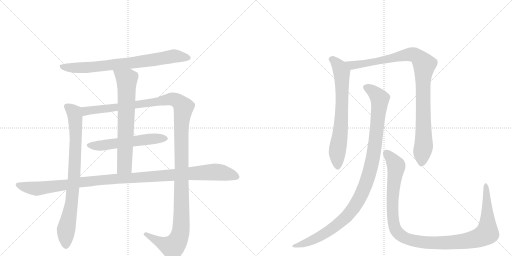
t = 0.00 s
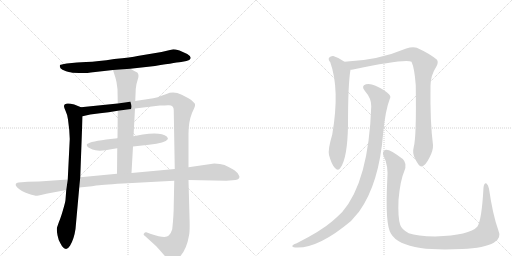
t = 2.01 s
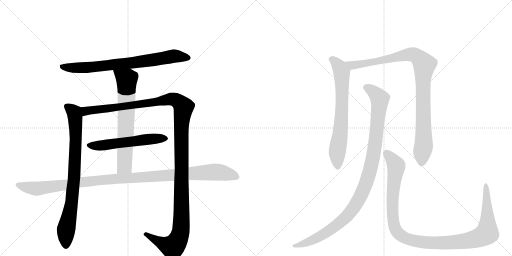
t = 4.02 s
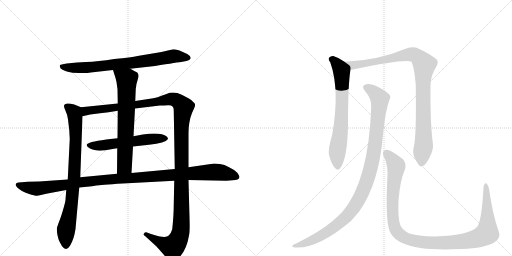
t = 6.02 s
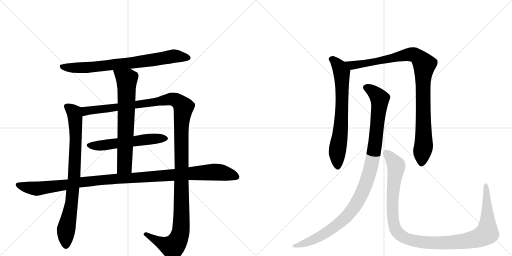
t = 8.03 s
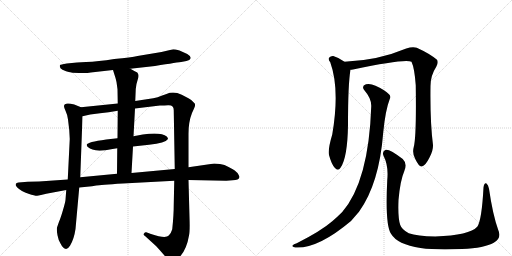
t = 10.04 s

The animated SVG that drew these frames (rendered in a browser with its animation timeline set to each time). Animation: 10 CSS @keyframes rules; one cycle of 10.04 s.

<svg version="1.1" viewBox="0 0 2048 1024" xmlns="http://www.w3.org/2000/svg">
  <g stroke="lightgray" stroke-dasharray="1,1" stroke-width="1" transform="scale(4, 4)">
    <line x1="0" y1="0" x2="256" y2="256"></line>
    <line x1="256" y1="0" x2="0" y2="256"></line>
    <line x1="128" y1="0" x2="128" y2="256"></line>
    <line x1="0" y1="128" x2="256" y2="128"></line>
    <line x1="256" y1="0" x2="512" y2="256"></line>
    <line x1="512" y1="0" x2="256" y2="256"></line>
    <line x1="384" y1="0" x2="384" y2="256"></line>
    <line x1="256" y1="128" x2="512" y2="128"></line>
  </g>
<g transform="scale(1, -1) translate(0, -850)">
   <style type="text/css">
    @keyframes keyframes0 {
      from {
       stroke: black;
       stroke-dashoffset: 763;
       stroke-width: 128;
       }
       71% {
       animation-timing-function: step-end;
       stroke: black;
       stroke-dashoffset: 0;
       stroke-width: 128;
       }
       to {
       stroke: black;
       stroke-width: 1024;
       }
       }
       #make-me-a-hanzi-animation-0 {
         animation: keyframes0 0.870931s both;
         animation-delay: 0.000000s;
         animation-timing-function: linear;
       }
    @keyframes keyframes1 {
      from {
       stroke: black;
       stroke-dashoffset: 826;
       stroke-width: 128;
       }
       73% {
       animation-timing-function: step-end;
       stroke: black;
       stroke-dashoffset: 0;
       stroke-width: 128;
       }
       to {
       stroke: black;
       stroke-width: 1024;
       }
       }
       #make-me-a-hanzi-animation-1 {
         animation: keyframes1 0.922201s both;
         animation-delay: 0.870931s;
         animation-timing-function: linear;
       }
    @keyframes keyframes2 {
      from {
       stroke: black;
       stroke-dashoffset: 1365;
       stroke-width: 128;
       }
       82% {
       animation-timing-function: step-end;
       stroke: black;
       stroke-dashoffset: 0;
       stroke-width: 128;
       }
       to {
       stroke: black;
       stroke-width: 1024;
       }
       }
       #make-me-a-hanzi-animation-2 {
         animation: keyframes2 1.360840s both;
         animation-delay: 1.793132s;
         animation-timing-function: linear;
       }
    @keyframes keyframes3 {
      from {
       stroke: black;
       stroke-dashoffset: 566;
       stroke-width: 128;
       }
       65% {
       animation-timing-function: step-end;
       stroke: black;
       stroke-dashoffset: 0;
       stroke-width: 128;
       }
       to {
       stroke: black;
       stroke-width: 1024;
       }
       }
       #make-me-a-hanzi-animation-3 {
         animation: keyframes3 0.710612s both;
         animation-delay: 3.153971s;
         animation-timing-function: linear;
       }
    @keyframes keyframes4 {
      from {
       stroke: black;
       stroke-dashoffset: 695;
       stroke-width: 128;
       }
       69% {
       animation-timing-function: step-end;
       stroke: black;
       stroke-dashoffset: 0;
       stroke-width: 128;
       }
       to {
       stroke: black;
       stroke-width: 1024;
       }
       }
       #make-me-a-hanzi-animation-4 {
         animation: keyframes4 0.815592s both;
         animation-delay: 3.864583s;
         animation-timing-function: linear;
       }
    @keyframes keyframes5 {
      from {
       stroke: black;
       stroke-dashoffset: 1137;
       stroke-width: 128;
       }
       79% {
       animation-timing-function: step-end;
       stroke: black;
       stroke-dashoffset: 0;
       stroke-width: 128;
       }
       to {
       stroke: black;
       stroke-width: 1024;
       }
       }
       #make-me-a-hanzi-animation-5 {
         animation: keyframes5 1.175293s both;
         animation-delay: 4.680176s;
         animation-timing-function: linear;
       }
    @keyframes keyframes6 {
      from {
       stroke: black;
       stroke-dashoffset: 703;
       stroke-width: 128;
       }
       70% {
       animation-timing-function: step-end;
       stroke: black;
       stroke-dashoffset: 0;
       stroke-width: 128;
       }
       to {
       stroke: black;
       stroke-width: 1024;
       }
       }
       #make-me-a-hanzi-animation-6 {
         animation: keyframes6 0.822103s both;
         animation-delay: 5.855469s;
         animation-timing-function: linear;
       }
    @keyframes keyframes7 {
      from {
       stroke: black;
       stroke-dashoffset: 990;
       stroke-width: 128;
       }
       76% {
       animation-timing-function: step-end;
       stroke: black;
       stroke-dashoffset: 0;
       stroke-width: 128;
       }
       to {
       stroke: black;
       stroke-width: 1024;
       }
       }
       #make-me-a-hanzi-animation-7 {
         animation: keyframes7 1.055664s both;
         animation-delay: 6.677572s;
         animation-timing-function: linear;
       }
    @keyframes keyframes8 {
      from {
       stroke: black;
       stroke-dashoffset: 1066;
       stroke-width: 128;
       }
       78% {
       animation-timing-function: step-end;
       stroke: black;
       stroke-dashoffset: 0;
       stroke-width: 128;
       }
       to {
       stroke: black;
       stroke-width: 1024;
       }
       }
       #make-me-a-hanzi-animation-8 {
         animation: keyframes8 1.117513s both;
         animation-delay: 7.733236s;
         animation-timing-function: linear;
       }
    @keyframes keyframes9 {
      from {
       stroke: black;
       stroke-dashoffset: 1154;
       stroke-width: 128;
       }
       79% {
       animation-timing-function: step-end;
       stroke: black;
       stroke-dashoffset: 0;
       stroke-width: 128;
       }
       to {
       stroke: black;
       stroke-width: 1024;
       }
       }
       #make-me-a-hanzi-animation-9 {
         animation: keyframes9 1.189128s both;
         animation-delay: 8.850749s;
         animation-timing-function: linear;
       }
</style>
<path d="M 521 575 L 620 586 Q 713 601 730 603 Q 748 605 757 610 Q 772 620 749 634 L 718 648 Q 700 653 693 653 L 646 642 L 550 626 Q 527 621 457 614 Q 392 604 344 602 L 308 600 L 267 596 Q 242 592 240 590 Q 236 579 250 571 Q 266 564 275 562 Q 284 559 316 558 Q 349 557 363 560 L 452 570 L 521 575 Z" fill="lightgray"></path> 
<path d="M 272 372 L 277 330 L 279 294 L 271 132 L 265 90 L 262 51 Q 262 44 252 10 Q 242 -24 236 -37 L 228 -60 Q 226 -69 230 -91 Q 234 -113 242 -124 Q 251 -142 261 -145 Q 271 -148 280 -133 Q 296 -107 302 -66 L 317 100 L 321 141 L 330 385 C 331 415 331 418 324 421 L 297 432 Q 256 443 256 425 Q 256 420 262 407 Q 269 393 272 372 Z" fill="lightgray"></path> 
<path d="M 540 416 L 640 428 Q 659 428 672 429 Q 696 431 695 407 L 699 174 L 697 127 L 695 33 Q 695 -9 689 -67 Q 684 -84 675 -92 Q 663 -106 604 -86 L 585 -79 Q 580 -78 576 -84 Q 572 -90 580 -94 L 624 -134 Q 638 -149 657 -171 Q 677 -194 686 -195 Q 695 -196 699 -194 Q 704 -193 722 -174 Q 747 -145 756 -92 Q 760 -76 758 -19 L 754 130 L 754 181 L 754 315 Q 754 363 768 398 Q 781 425 780 427 L 780 432 Q 780 435 778 437 L 766 449 Q 761 454 727 471 Q 694 487 666 474 L 646 467 Q 632 461 613 457 L 541 446 L 471 436 L 324 421 C 294 418 301 379 330 385 L 361 392 L 400 397 Q 434 400 471 407 L 540 416 Z" fill="lightgray"></path> 
<path d="M 571 312 L 534 305 L 470 297 L 425 292 Q 349 282 347 271 Q 346 261 370 252 Q 394 242 450 254 L 469 257 L 532 264 L 596 271 Q 662 278 671 293 Q 674 296 667 304 Q 645 322 571 312 Z" fill="lightgray"></path> 
<path d="M 534 305 L 540 416 L 541 446 L 543 494 Q 544 512 551 532 Q 558 551 549 560 Q 522 574 521 575 C 495 589 443 599 452 570 L 457 554 Q 463 537 466 522 L 470 493 L 471 436 L 471 407 L 470 297 L 469 257 L 468 155 C 468 125 524 128 526 158 L 532 264 L 534 305 Z" fill="lightgray"></path> 
<path d="M 699 174 L 526 158 L 468 155 L 321 141 L 271 132 L 156 124 L 111 123 L 74 120 Q 65 120 63 114 Q 61 108 68 101 Q 85 84 114 75 Q 143 66 148 67 Q 153 67 164 70 L 185 75 L 265 90 L 317 100 L 368 105 Q 371 105 385 108 Q 399 110 491 116 L 697 127 L 754 130 L 905 127 L 930 129 Q 956 129 958 142 Q 958 144 953 153 Q 949 162 931 173 Q 914 183 898 190 Q 882 196 857 196 L 754 181 L 699 174 Z" fill="lightgray"></path> 
<path d="M 1378 603 Q 1357 619 1333 626 Q 1323 627 1316 619 Q 1312 612 1321 601 Q 1360 493 1329 312 Q 1311 252 1316 230 Q 1326 193 1339 179 Q 1352 164 1362 179 Q 1390 218 1392 350 Q 1392 515 1402 571 C 1404 585 1403 586 1378 603 Z" fill="lightgray"></path> 
<path d="M 1655 262 Q 1648 237 1661 214 Q 1676 183 1686 184 Q 1701 185 1718 220 Q 1733 248 1732 270 Q 1720 363 1722 506 Q 1722 548 1745 583 Q 1755 601 1748 611 Q 1718 636 1667 659 Q 1651 665 1625 656 Q 1511 608 1378 603 C 1348 601 1372 566 1402 571 Q 1406 571 1412 572 Q 1623 617 1646 603 Q 1658 578 1663 509 Q 1666 301 1655 262 Z" fill="lightgray"></path> 
<path d="M 1485 425 Q 1475 125 1369 2 Q 1351 -16 1329 -35 Q 1284 -74 1187 -123 Q 1174 -127 1170 -132 Q 1166 -138 1181 -140 Q 1271 -146 1404 -34 L 1436 3 Q 1517 115 1533 321 Q 1542 411 1559 454 Q 1565 464 1556 473 Q 1538 491 1502 507 Q 1481 517 1464 513 Q 1443 506 1459 487 Q 1486 456 1485 425 Z" fill="lightgray"></path> 
<path d="M 1993 -70 Q 1971 -9 1956 95 Q 1953 111 1946 116 Q 1937 120 1934 100 Q 1927 -32 1909 -57 Q 1879 -91 1741 -96 Q 1668 -95 1635 -83 Q 1607 -68 1601 -50 Q 1591 -22 1594 50 Q 1601 129 1617 165 Q 1630 196 1611 214 Q 1559 254 1543 251 Q 1527 245 1534 227 Q 1555 187 1549 129 Q 1540 -49 1564 -85 Q 1589 -128 1682 -142 Q 1746 -151 1848 -146 Q 1939 -142 1975 -121 Q 2008 -103 1993 -70 Z" fill="lightgray"></path> 
      <clipPath id="make-me-a-hanzi-clip-0">
      <path d="M 521 575 L 620 586 Q 713 601 730 603 Q 748 605 757 610 Q 772 620 749 634 L 718 648 Q 700 653 693 653 L 646 642 L 550 626 Q 527 621 457 614 Q 392 604 344 602 L 308 600 L 267 596 Q 242 592 240 590 Q 236 579 250 571 Q 266 564 275 562 Q 284 559 316 558 Q 349 557 363 560 L 452 570 L 521 575 Z" fill="lightgray"></path>
      </clipPath>
      <path clip-path="url(#make-me-a-hanzi-clip-0)" d="M 246 585 L 343 579 L 629 612 L 694 626 L 749 621 " fill="none" id="make-me-a-hanzi-animation-0" stroke-dasharray="635 1270" stroke-linecap="round"></path>

      <clipPath id="make-me-a-hanzi-clip-1">
      <path d="M 272 372 L 277 330 L 279 294 L 271 132 L 265 90 L 262 51 Q 262 44 252 10 Q 242 -24 236 -37 L 228 -60 Q 226 -69 230 -91 Q 234 -113 242 -124 Q 251 -142 261 -145 Q 271 -148 280 -133 Q 296 -107 302 -66 L 317 100 L 321 141 L 330 385 C 331 415 331 418 324 421 L 297 432 Q 256 443 256 425 Q 256 420 262 407 Q 269 393 272 372 Z" fill="lightgray"></path>
      </clipPath>
      <path clip-path="url(#make-me-a-hanzi-clip-1)" d="M 269 424 L 297 398 L 303 301 L 296 137 L 286 34 L 263 -77 L 264 -131 " fill="none" id="make-me-a-hanzi-animation-1" stroke-dasharray="698 1396" stroke-linecap="round"></path>

      <clipPath id="make-me-a-hanzi-clip-2">
      <path d="M 540 416 L 640 428 Q 659 428 672 429 Q 696 431 695 407 L 699 174 L 697 127 L 695 33 Q 695 -9 689 -67 Q 684 -84 675 -92 Q 663 -106 604 -86 L 585 -79 Q 580 -78 576 -84 Q 572 -90 580 -94 L 624 -134 Q 638 -149 657 -171 Q 677 -194 686 -195 Q 695 -196 699 -194 Q 704 -193 722 -174 Q 747 -145 756 -92 Q 760 -76 758 -19 L 754 130 L 754 181 L 754 315 Q 754 363 768 398 Q 781 425 780 427 L 780 432 Q 780 435 778 437 L 766 449 Q 761 454 727 471 Q 694 487 666 474 L 646 467 Q 632 461 613 457 L 541 446 L 471 436 L 324 421 C 294 418 301 379 330 385 L 361 392 L 400 397 Q 434 400 471 407 L 540 416 Z" fill="lightgray"></path>
      </clipPath>
      <path clip-path="url(#make-me-a-hanzi-clip-2)" d="M 337 392 L 343 406 L 681 453 L 709 447 L 734 421 L 725 338 L 726 -30 L 719 -93 L 690 -138 L 657 -127 L 583 -87 " fill="none" id="make-me-a-hanzi-animation-2" stroke-dasharray="1237 2474" stroke-linecap="round"></path>

      <clipPath id="make-me-a-hanzi-clip-3">
      <path d="M 571 312 L 534 305 L 470 297 L 425 292 Q 349 282 347 271 Q 346 261 370 252 Q 394 242 450 254 L 469 257 L 532 264 L 596 271 Q 662 278 671 293 Q 674 296 667 304 Q 645 322 571 312 Z" fill="lightgray"></path>
      </clipPath>
      <path clip-path="url(#make-me-a-hanzi-clip-3)" d="M 354 269 L 408 268 L 583 293 L 662 296 " fill="none" id="make-me-a-hanzi-animation-3" stroke-dasharray="438 876" stroke-linecap="round"></path>

      <clipPath id="make-me-a-hanzi-clip-4">
      <path d="M 534 305 L 540 416 L 541 446 L 543 494 Q 544 512 551 532 Q 558 551 549 560 Q 522 574 521 575 C 495 589 443 599 452 570 L 457 554 Q 463 537 466 522 L 470 493 L 471 436 L 471 407 L 470 297 L 469 257 L 468 155 C 468 125 524 128 526 158 L 532 264 L 534 305 Z" fill="lightgray"></path>
      </clipPath>
      <path clip-path="url(#make-me-a-hanzi-clip-4)" d="M 459 568 L 507 532 L 498 186 L 475 162 " fill="none" id="make-me-a-hanzi-animation-4" stroke-dasharray="567 1134" stroke-linecap="round"></path>

      <clipPath id="make-me-a-hanzi-clip-5">
      <path d="M 699 174 L 526 158 L 468 155 L 321 141 L 271 132 L 156 124 L 111 123 L 74 120 Q 65 120 63 114 Q 61 108 68 101 Q 85 84 114 75 Q 143 66 148 67 Q 153 67 164 70 L 185 75 L 265 90 L 317 100 L 368 105 Q 371 105 385 108 Q 399 110 491 116 L 697 127 L 754 130 L 905 127 L 930 129 Q 956 129 958 142 Q 958 144 953 153 Q 949 162 931 173 Q 914 183 898 190 Q 882 196 857 196 L 754 181 L 699 174 Z" fill="lightgray"></path>
      </clipPath>
      <path clip-path="url(#make-me-a-hanzi-clip-5)" d="M 72 110 L 153 96 L 404 130 L 863 162 L 946 143 " fill="none" id="make-me-a-hanzi-animation-5" stroke-dasharray="1009 2018" stroke-linecap="round"></path>

      <clipPath id="make-me-a-hanzi-clip-6">
      <path d="M 1378 603 Q 1357 619 1333 626 Q 1323 627 1316 619 Q 1312 612 1321 601 Q 1360 493 1329 312 Q 1311 252 1316 230 Q 1326 193 1339 179 Q 1352 164 1362 179 Q 1390 218 1392 350 Q 1392 515 1402 571 C 1404 585 1403 586 1378 603 Z" fill="lightgray"></path>
      </clipPath>
      <path clip-path="url(#make-me-a-hanzi-clip-6)" d="M 1326 614 L 1357 584 L 1367 562 L 1367 384 L 1348 231 L 1351 184 " fill="none" id="make-me-a-hanzi-animation-6" stroke-dasharray="575 1150" stroke-linecap="round"></path>

      <clipPath id="make-me-a-hanzi-clip-7">
      <path d="M 1655 262 Q 1648 237 1661 214 Q 1676 183 1686 184 Q 1701 185 1718 220 Q 1733 248 1732 270 Q 1720 363 1722 506 Q 1722 548 1745 583 Q 1755 601 1748 611 Q 1718 636 1667 659 Q 1651 665 1625 656 Q 1511 608 1378 603 C 1348 601 1372 566 1402 571 Q 1406 571 1412 572 Q 1623 617 1646 603 Q 1658 578 1663 509 Q 1666 301 1655 262 Z" fill="lightgray"></path>
      </clipPath>
      <path clip-path="url(#make-me-a-hanzi-clip-7)" d="M 1386 601 L 1409 588 L 1423 588 L 1640 633 L 1663 629 L 1687 606 L 1697 592 L 1691 522 L 1695 272 L 1686 195 " fill="none" id="make-me-a-hanzi-animation-7" stroke-dasharray="862 1724" stroke-linecap="round"></path>

      <clipPath id="make-me-a-hanzi-clip-8">
      <path d="M 1485 425 Q 1475 125 1369 2 Q 1351 -16 1329 -35 Q 1284 -74 1187 -123 Q 1174 -127 1170 -132 Q 1166 -138 1181 -140 Q 1271 -146 1404 -34 L 1436 3 Q 1517 115 1533 321 Q 1542 411 1559 454 Q 1565 464 1556 473 Q 1538 491 1502 507 Q 1481 517 1464 513 Q 1443 506 1459 487 Q 1486 456 1485 425 Z" fill="lightgray"></path>
      </clipPath>
      <path clip-path="url(#make-me-a-hanzi-clip-8)" d="M 1466 499 L 1499 479 L 1519 449 L 1496 241 L 1479 161 L 1455 92 L 1405 6 L 1336 -60 L 1243 -114 L 1177 -134 " fill="none" id="make-me-a-hanzi-animation-8" stroke-dasharray="938 1876" stroke-linecap="round"></path>

      <clipPath id="make-me-a-hanzi-clip-9">
      <path d="M 1993 -70 Q 1971 -9 1956 95 Q 1953 111 1946 116 Q 1937 120 1934 100 Q 1927 -32 1909 -57 Q 1879 -91 1741 -96 Q 1668 -95 1635 -83 Q 1607 -68 1601 -50 Q 1591 -22 1594 50 Q 1601 129 1617 165 Q 1630 196 1611 214 Q 1559 254 1543 251 Q 1527 245 1534 227 Q 1555 187 1549 129 Q 1540 -49 1564 -85 Q 1589 -128 1682 -142 Q 1746 -151 1848 -146 Q 1939 -142 1975 -121 Q 2008 -103 1993 -70 Z" fill="lightgray"></path>
      </clipPath>
      <path clip-path="url(#make-me-a-hanzi-clip-9)" d="M 1546 237 L 1582 195 L 1585 183 L 1569 49 L 1577 -53 L 1592 -82 L 1628 -106 L 1715 -121 L 1803 -120 L 1891 -108 L 1944 -86 L 1950 -33 L 1944 108 " fill="none" id="make-me-a-hanzi-animation-9" stroke-dasharray="1026 2052" stroke-linecap="round"></path>

</g>
</svg>
